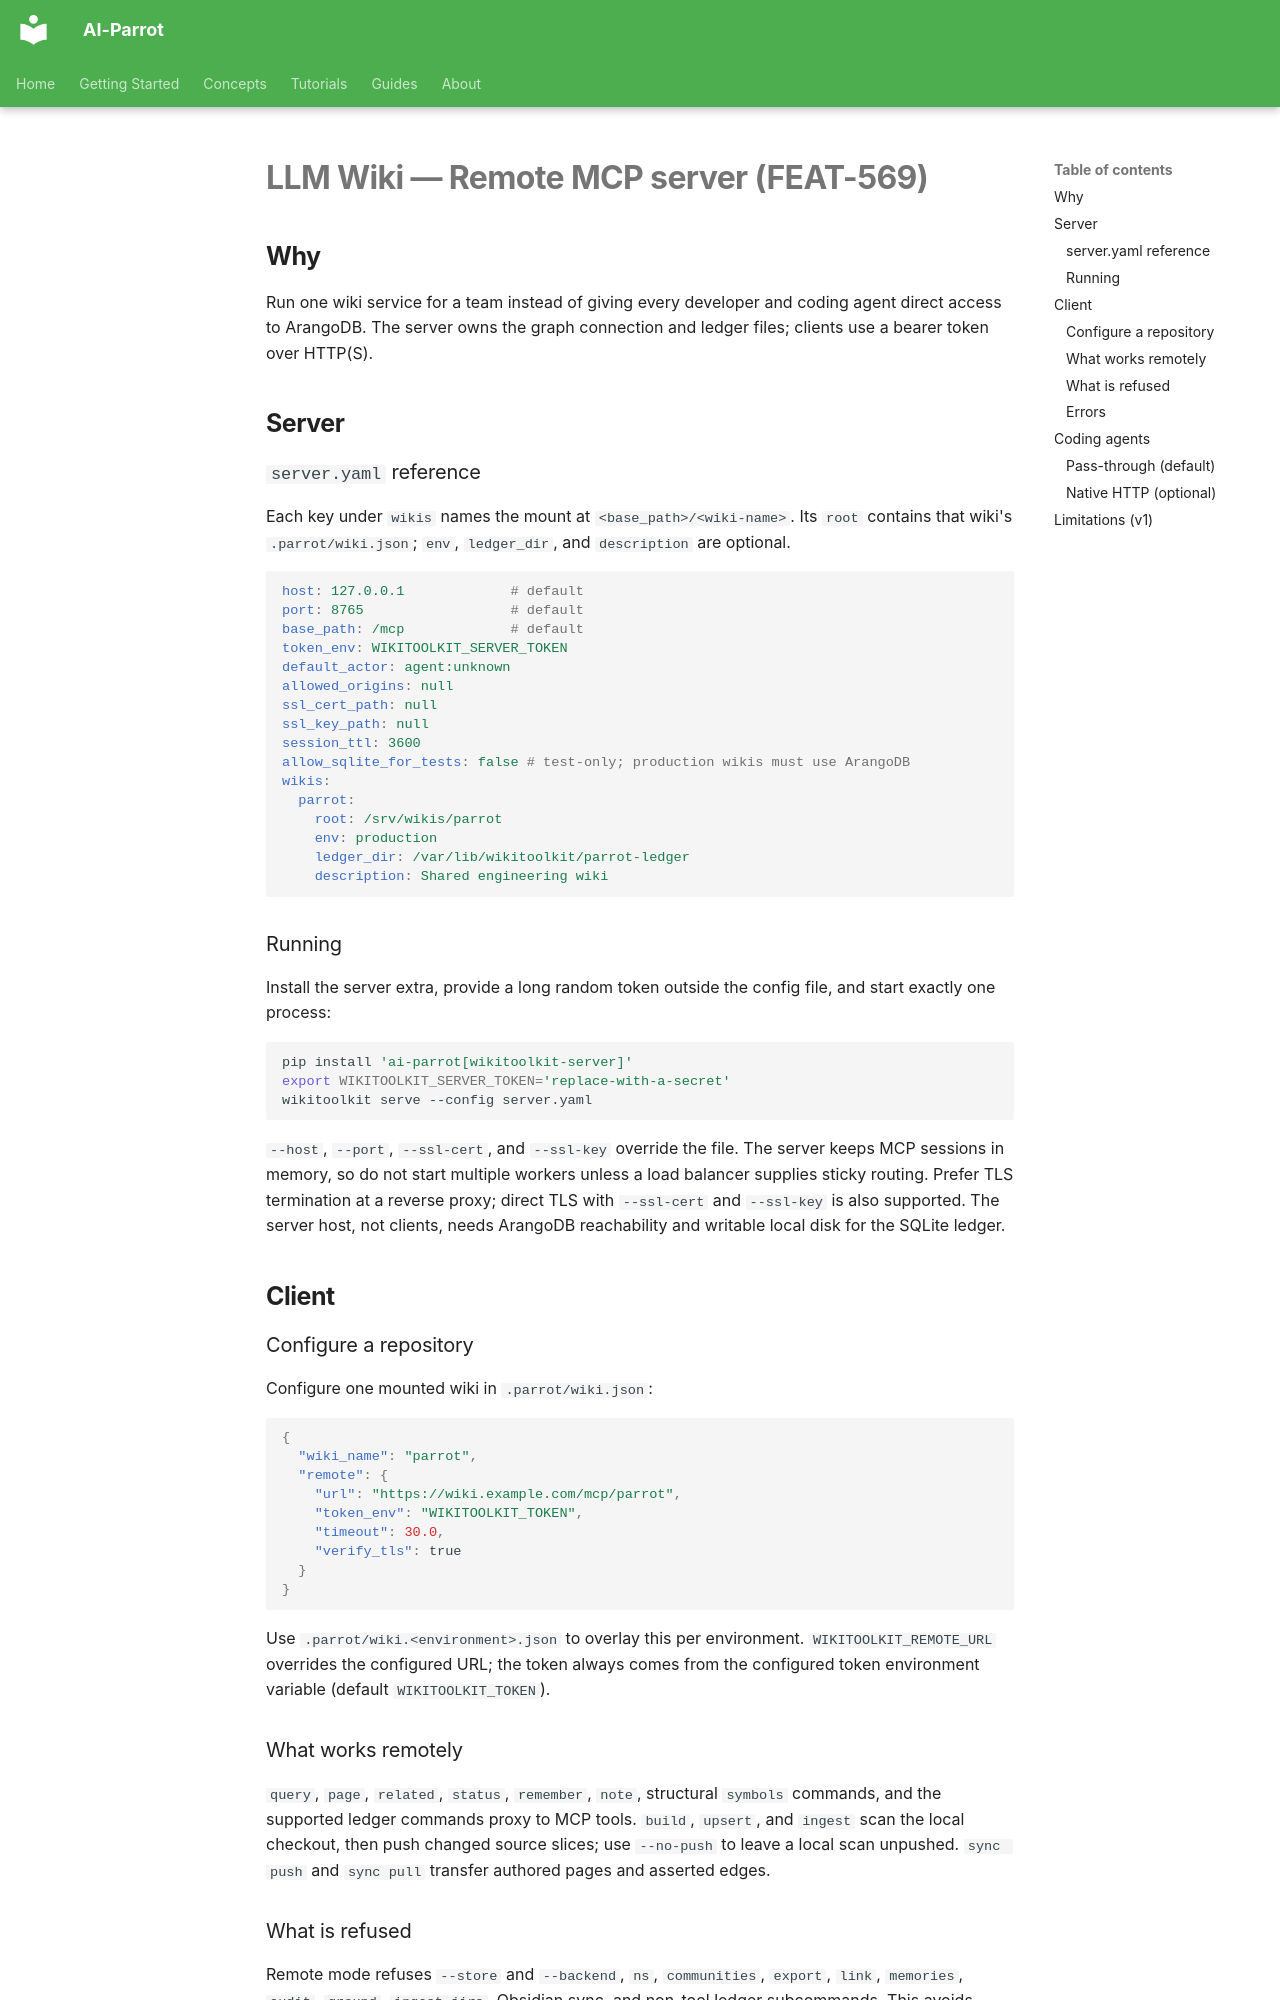

repository: phenobarbital/ai-parrot · page: guides/llm-wiki-remote/index.html · generator: mkdocs

# LLM Wiki — Remote MCP server (FEAT-569)

## Why

Run one wiki service for a team instead of giving every developer and coding
agent direct access to ArangoDB.  The server owns the graph connection and
ledger files; clients use a bearer token over HTTP(S).

## Server

### `server.yaml` reference

Each key under `wikis` names the mount at `<base_path>/<wiki-name>`.  Its
`root` contains that wiki's `.parrot/wiki.json`; `env`, `ledger_dir`, and
`description` are optional.

```yaml
host: 127.0.0.1             # default
port: 8765                  # default
base_path: /mcp             # default
token_env: WIKITOOLKIT_SERVER_TOKEN
default_actor: agent:unknown
allowed_origins: null
ssl_cert_path: null
ssl_key_path: null
session_ttl: 3600
allow_sqlite_for_tests: false # test-only; production wikis must use ArangoDB
wikis:
  parrot:
    root: /srv/wikis/parrot
    env: production
    ledger_dir: /var/lib/wikitoolkit/parrot-ledger
    description: Shared engineering wiki
```

### Running

Install the server extra, provide a long random token outside the config file,
and start exactly one process:

```bash
pip install 'ai-parrot[wikitoolkit-server]'
export WIKITOOLKIT_SERVER_TOKEN='replace-with-a-secret'
wikitoolkit serve --config server.yaml
```

`--host`, `--port`, `--ssl-cert`, and `--ssl-key` override the file.  The
server keeps MCP sessions in memory, so do not start multiple workers unless a
load balancer supplies sticky routing.  Prefer TLS termination at a reverse
proxy; direct TLS with `--ssl-cert` and `--ssl-key` is also supported.  The
server host, not clients, needs ArangoDB reachability and writable local disk
for the SQLite ledger.

## Client

### Configure a repository

Configure one mounted wiki in `.parrot/wiki.json`:

```json
{
  "wiki_name": "parrot",
  "remote": {
    "url": "https://wiki.example.com/mcp/parrot",
    "token_env": "WIKITOOLKIT_TOKEN",
    "timeout": 30.0,
    "verify_tls": true
  }
}
```

Use `.parrot/wiki.<environment>.json` to overlay this per environment.
`WIKITOOLKIT_REMOTE_URL` overrides the configured URL; the token always comes
from the configured token environment variable (default
`WIKITOOLKIT_TOKEN`).

### What works remotely

`query`, `page`, `related`, `status`, `remember`, `note`, structural
`symbols` commands, and the supported ledger commands proxy to MCP tools.
`build`, `upsert`, and `ingest` scan the local checkout, then push changed
source slices; use `--no-push` to leave a local scan unpushed.  `sync push`
and `sync pull` transfer authored pages and asserted edges.
